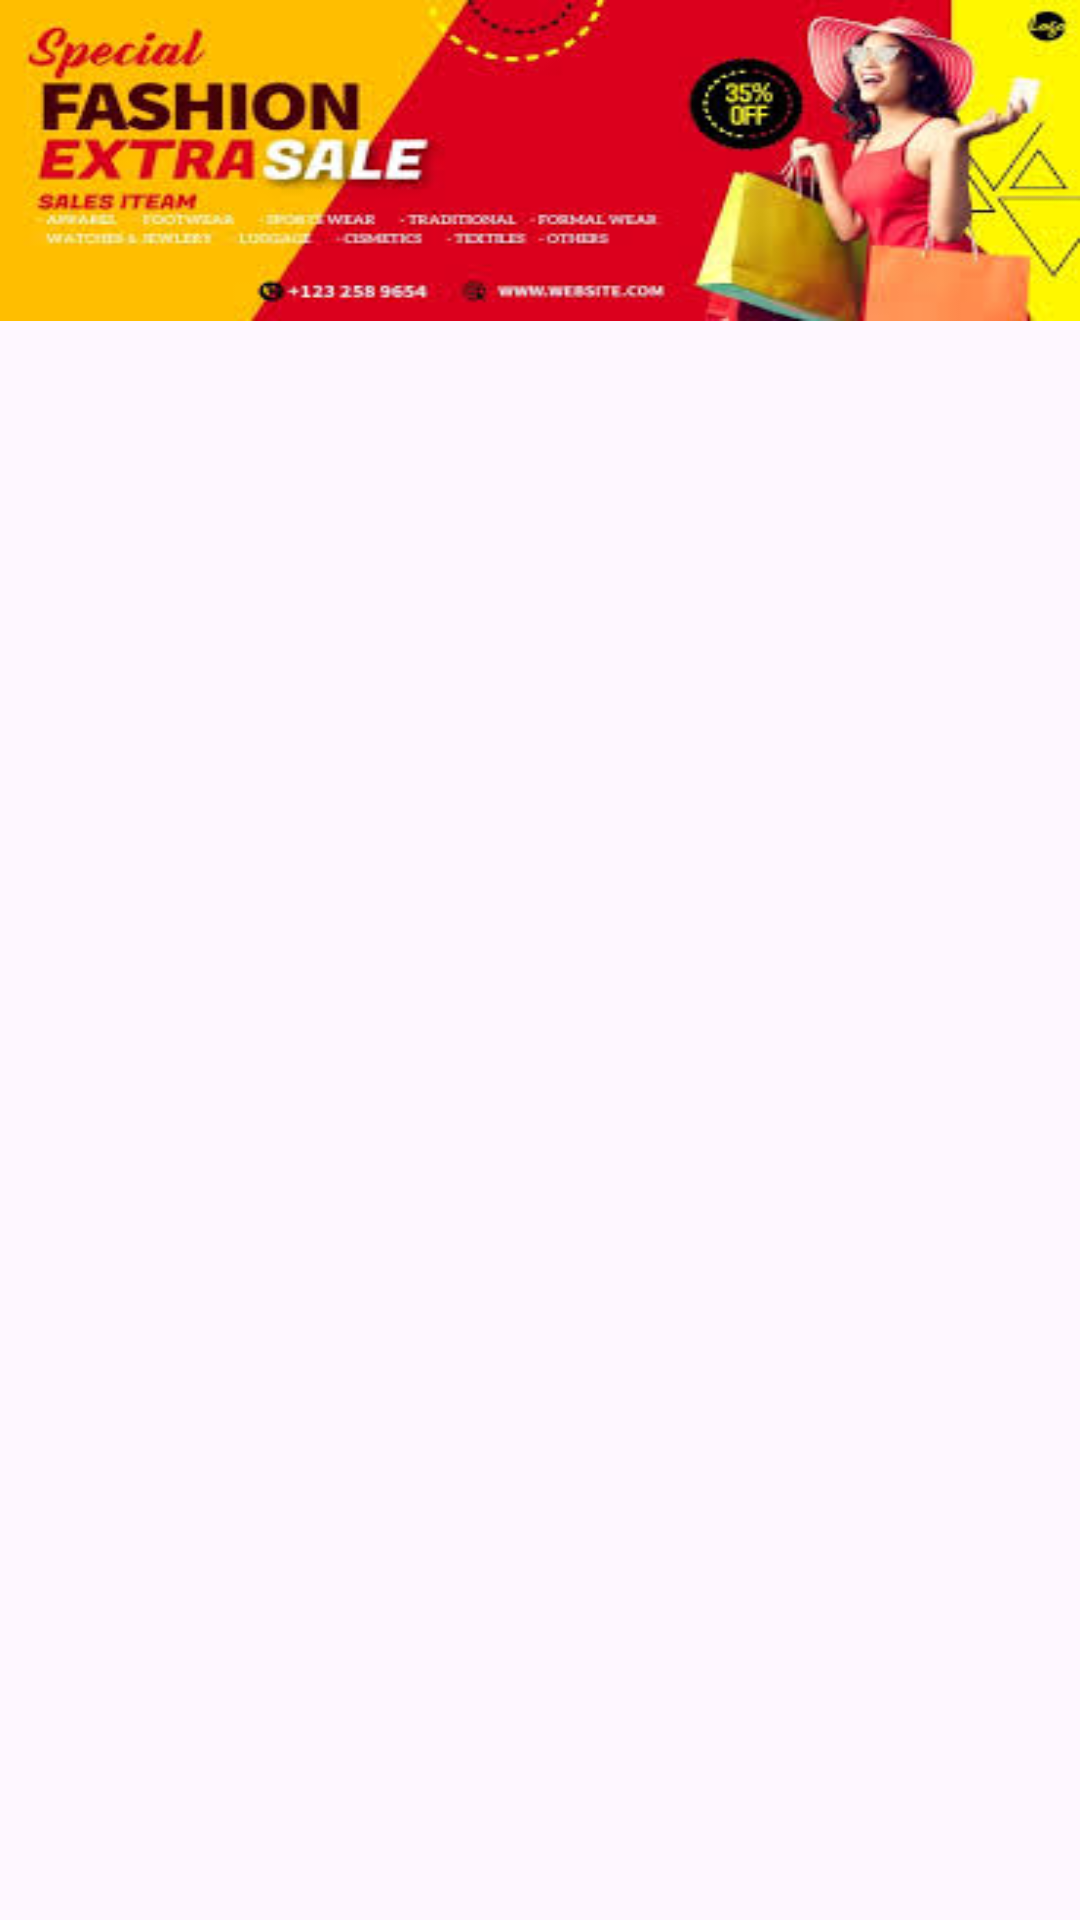

Here is an Android app screen rendered from its layout file. Give the layout XML and the strings, colors and styles it references.
<!-- AndroidManifest.xml: application theme Theme.Temu_clone_2 -->
<!-- res/layout/fragment_all.xml -->
<ScrollView xmlns:android="http://schemas.android.com/apk/res/android"
    xmlns:tools="http://schemas.android.com/tools"
    android:layout_width="match_parent"
    android:layout_height="match_parent">

    <LinearLayout
        android:layout_width="match_parent"
        android:layout_height="wrap_content"
        android:orientation="vertical"
        android:padding="0dp">

        
        <TextView
            android:layout_width="match_parent"
            android:layout_height="107dp"
            android:background="@drawable/sales_cover" />

        
        <androidx.recyclerview.widget.RecyclerView
            android:layout_width="match_parent"
            android:layout_height="wrap_content"
            android:id="@+id/recyclerView"
            android:layout_margin="16dp"
            android:background="#F5F5F5" />
    </LinearLayout>
</ScrollView>
<!-- resources referenced by this layout -->
<resources>
  <!-- drawable sales_cover: jpeg bitmap (drawable, 15102 bytes) -->
  <style name="Theme.Temu_clone_2" parent="Base.Theme.Temu_clone_2" />
  <style name="Base.Theme.Temu_clone_2" parent="Theme.Material3.DayNight.NoActionBar">
          
          
      </style>
</resources>
